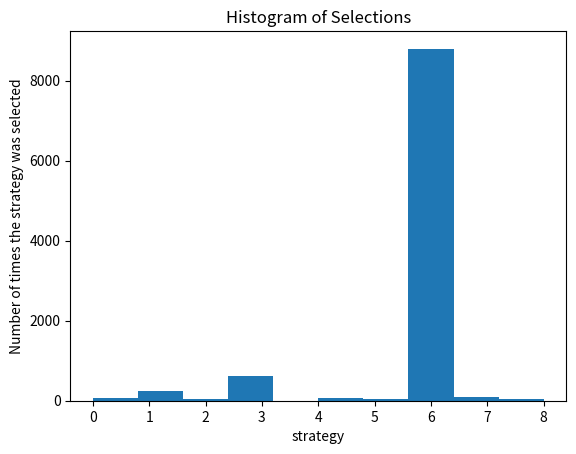

Write Python code to recreate this figure.
import numpy as np
import matplotlib.pyplot as plt
import random


N = 10000
d = 9


# 시뮬레이션 내 환경 생성
conversion_rates = [0.05, 0.13, 0.09, 0.16, 0.11, 0.04, 0.20, 0.08, 0.01] # 9가지 전략의 전환율
X = np.array(np.zeros([N, d]))
for i in range(N):
    for j in range(d):
        if np.random.rand() <= conversion_rates[j]:
            X[i, j] = 1


# 무작위 선택과 톰슨 샘플링 구현
strategies_selected_rs = []     # 라운드마다 무작위 선택 알고리즘에 의해 선택된 전략을 포함한 리스트
strategies_selected_ts = []     # 라운드마다 톰슨 샘플링 AI 모델에 의해 선택된 전략을 포함한 리스트
total_reward_rs = 0             # 무작위 선택 알고리즘에 의해 라운드가 반복될 떄마다 누적된 보상의 총합
total_reward_ts = 0             # 톰슨 샘플링 AI 모델에 의해 라운드가 반복될 떄마다 누적된 보상의 총합
numbers_of_rewards_1 = [0] * d  # 9개 요소로 이루어진 리스트로 각 전략이 보상으로 1을 받은 횟수를 포함
numbers_of_rewards_0 = [0] * d  # 9개 요소로 이루어진 리스트로 각 전략이 보상으로 0을 받은 횟수를 포함

for n in range(0, N):
    # 무작위 선택
    strategy_rs = random.randrange(d)
    strategies_selected_rs.append(strategy_rs)
    reward_rs = X[n, strategy_rs]
    total_reward_rs = total_reward_rs + reward_rs

    # 톰슨 샘플링
    strategy_ts = 0
    max_random = 0
    for i in range (0, d):
        random_beta = random.betavariate(numbers_of_rewards_1[i] + 1, numbers_of_rewards_0[i] + 1)
        if random_beta > max_random:
            max_random = random_beta
            strategy_ts = i
    reward_ts = X[n, strategy_ts]
    if reward_ts == 1:
        numbers_of_rewards_1[strategy_ts] = numbers_of_rewards_1[strategy_ts] + 1
    else:
        numbers_of_rewards_0[strategy_ts] = numbers_of_rewards_0[strategy_ts] + 1
    strategies_selected_ts.append(strategy_ts)
    total_reward_ts = total_reward_ts + reward_ts


# 상대 수익률 계산
relative_return = (total_reward_ts - total_reward_rs) / total_reward_rs * 100
print("Relative Return : {:.0f} %".format (relative_return))

plt.hist(strategies_selected_ts)
plt.title('Histogram of Selections')
plt.xlabel('strategy')
plt.ylabel('Number of times the strategy was selected')
plt.show()